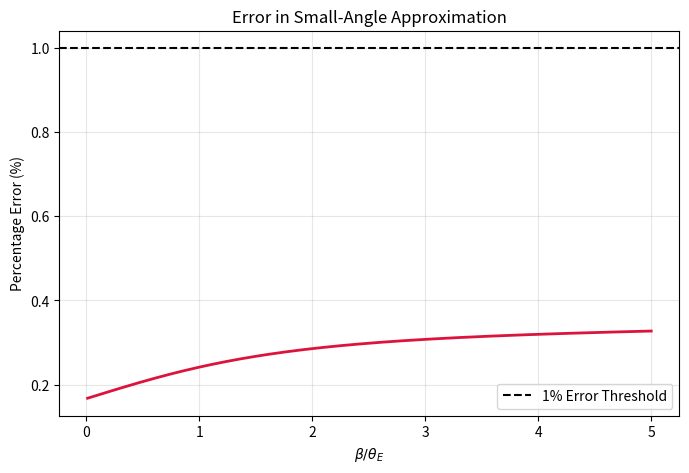

The matplotlib source for this figure:
import numpy as np
import matplotlib.pyplot as plt
from scipy.optimize import fsolve

# Constants for the exact equation
theta_e = 0.1  # Einstein angle in radians (large for visibility)

def exact_lens_eq(theta, beta, theta_e):
    return theta - beta - (theta_e**2 / np.tan(theta))

def solve_part_b():
    # Source positions normalized by theta_e
    beta_ratios = np.linspace(0.01, 5, 200)
    beta_vals = beta_ratios * theta_e
    
    exact_sols = []
    approx_sols = []
    
    for b in beta_vals:
        # Analytical approximation: theta = (beta + sqrt(beta^2 + 4*theta_e^2)) / 2
        theta_approx = (b + np.sqrt(b**2 + 4*theta_e**2)) / 2
        approx_sols.append(theta_approx)
        
        # Numerical solution for the exact trigonometric equation
        sol = fsolve(exact_lens_eq, theta_approx, args=(b, theta_e))
        exact_sols.append(sol[0])
        
    error = np.abs((np.array(exact_sols) - np.array(approx_sols)) / np.array(exact_sols)) * 100
    
    # Plotting
    plt.figure(figsize=(8, 5))
    plt.plot(beta_ratios, error, color='crimson', lw=2)
    plt.axhline(y=1.0, color='black', ls='--', label='1% Error Threshold')
    plt.xlabel(r'$\beta / \theta_E$')
    plt.ylabel('Percentage Error (%)')
    plt.title('Error in Small-Angle Approximation')
    plt.grid(True, alpha=0.3)
    plt.legend()
    plt.show()

solve_part_b()
